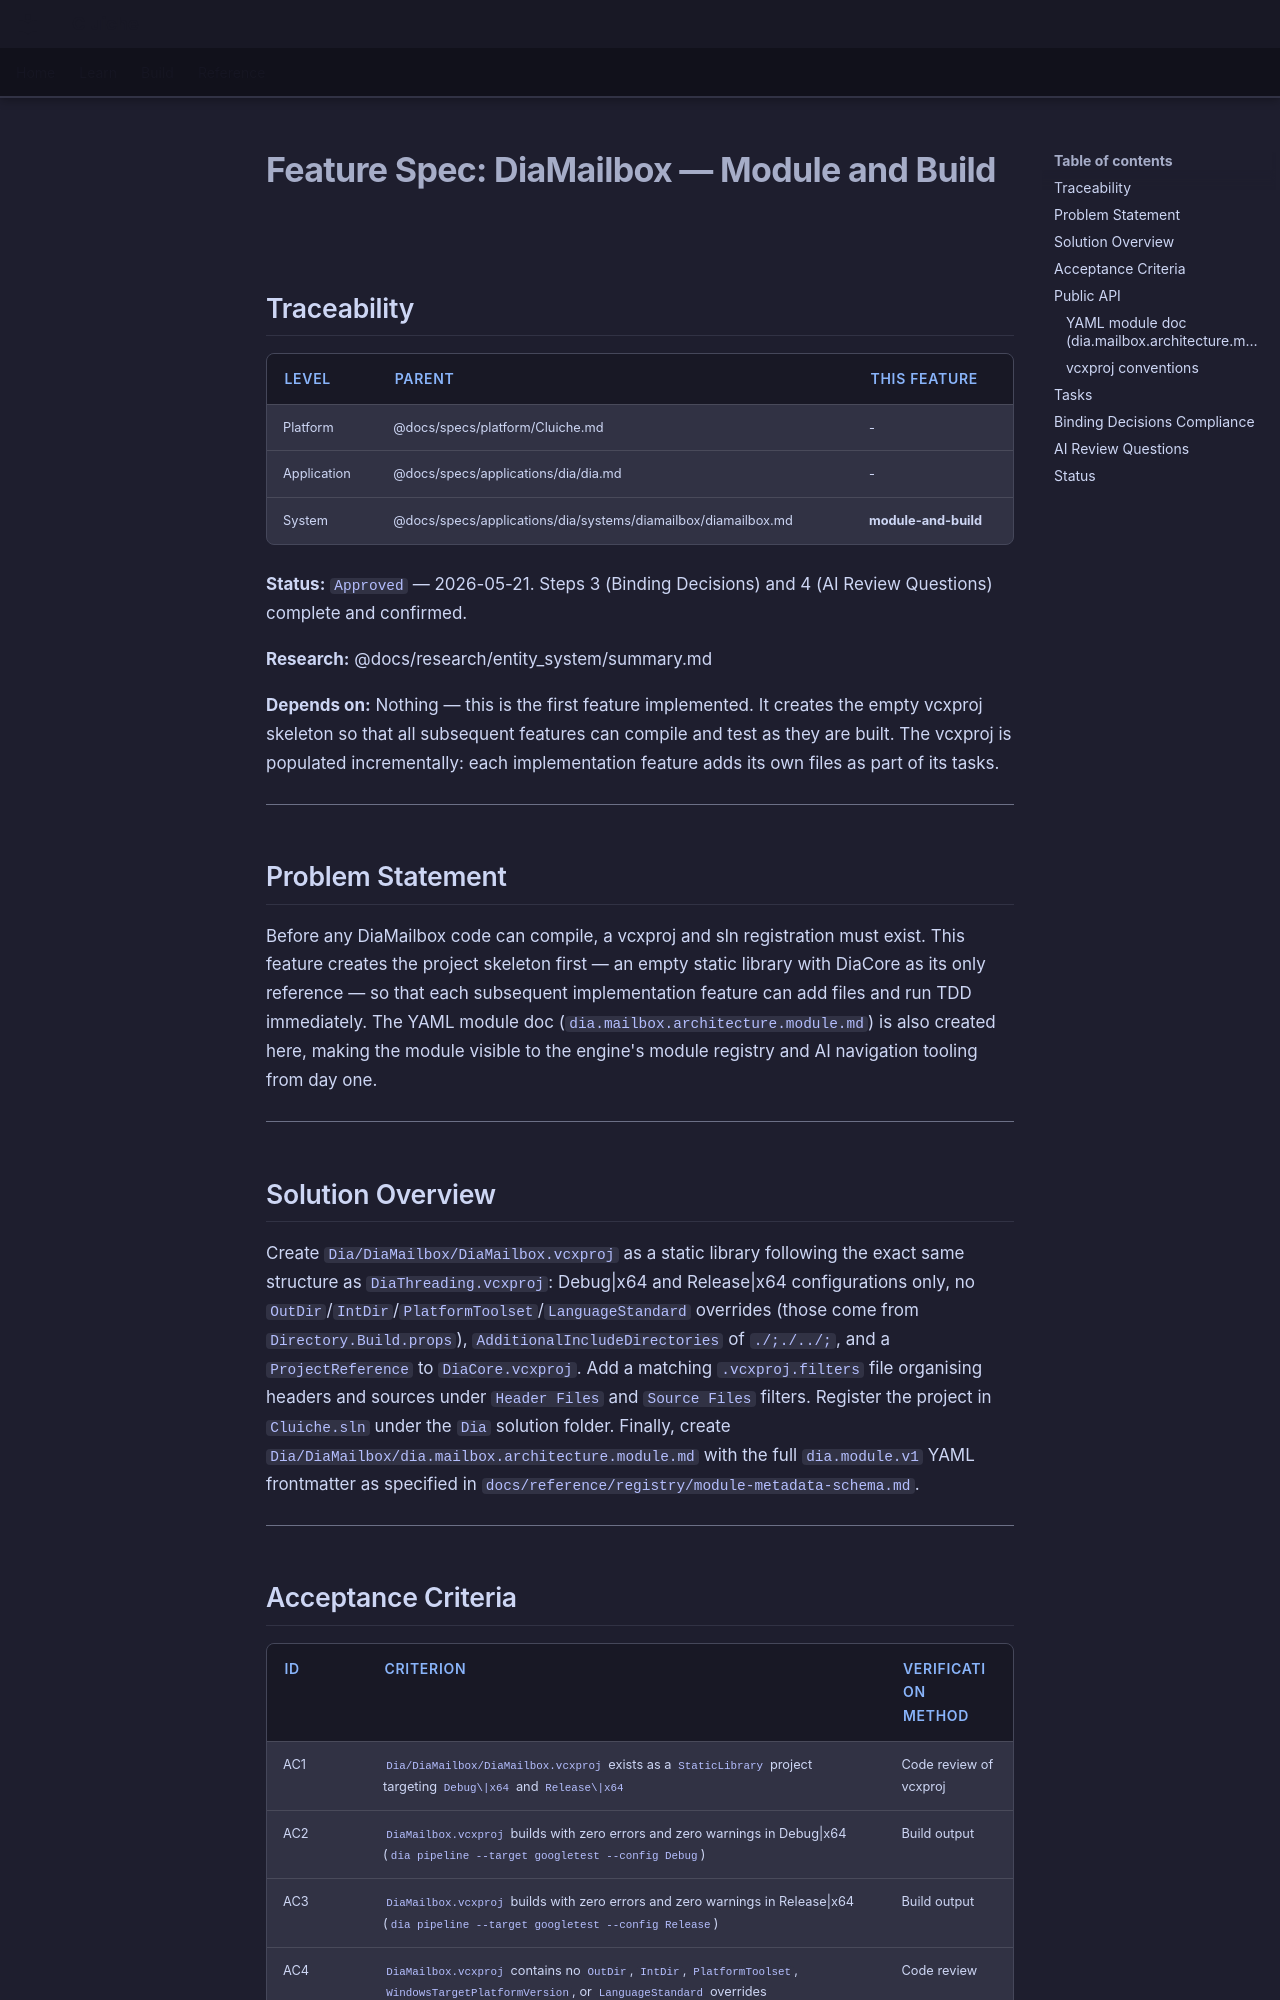

repository: LenihanConor/Cluiche · page: specs/applications/dia/systems/diamailbox/module-and-build/index.html · generator: mkdocs

# Feature Spec: DiaMailbox — Module and Build

## Traceability

| Level | Parent | This Feature |
|-------|--------|--------------|
| Platform | @docs/specs/platform/Cluiche.md | - |
| Application | @docs/specs/applications/dia/dia.md | - |
| System | @docs/specs/applications/dia/systems/diamailbox/diamailbox.md | **module-and-build** |

**Status:** `Approved` — 2026-05-21. Steps 3 (Binding Decisions) and 4 (AI Review Questions) complete and confirmed.

**Research:** @docs/research/entity_system/summary.md

**Depends on:** Nothing — this is the first feature implemented. It creates the empty vcxproj skeleton so that all subsequent features can compile and test as they are built. The vcxproj is populated incrementally: each implementation feature adds its own files as part of its tasks.

---

## Problem Statement

Before any DiaMailbox code can compile, a vcxproj and sln registration must exist. This feature creates the project skeleton first — an empty static library with DiaCore as its only reference — so that each subsequent implementation feature can add files and run TDD immediately. The YAML module doc (`dia.mailbox.architecture.module.md`) is also created here, making the module visible to the engine's module registry and AI navigation tooling from day one.

---

## Solution Overview

Create `Dia/DiaMailbox/DiaMailbox.vcxproj` as a static library following the exact same structure as `DiaThreading.vcxproj`: Debug|x64 and Release|x64 configurations only, no `OutDir`/`IntDir`/`PlatformToolset`/`LanguageStandard` overrides (those come from `Directory.Build.props`), `AdditionalIncludeDirectories` of `./;./../;`, and a `ProjectReference` to `DiaCore.vcxproj`. Add a matching `.vcxproj.filters` file organising headers and sources under `Header Files` and `Source Files` filters. Register the project in `Cluiche.sln` under the `Dia` solution folder. Finally, create `Dia/DiaMailbox/dia.mailbox.architecture.module.md` with the full `dia.module.v1` YAML frontmatter as specified in `docs/reference/registry/module-metadata-schema.md`.

---
